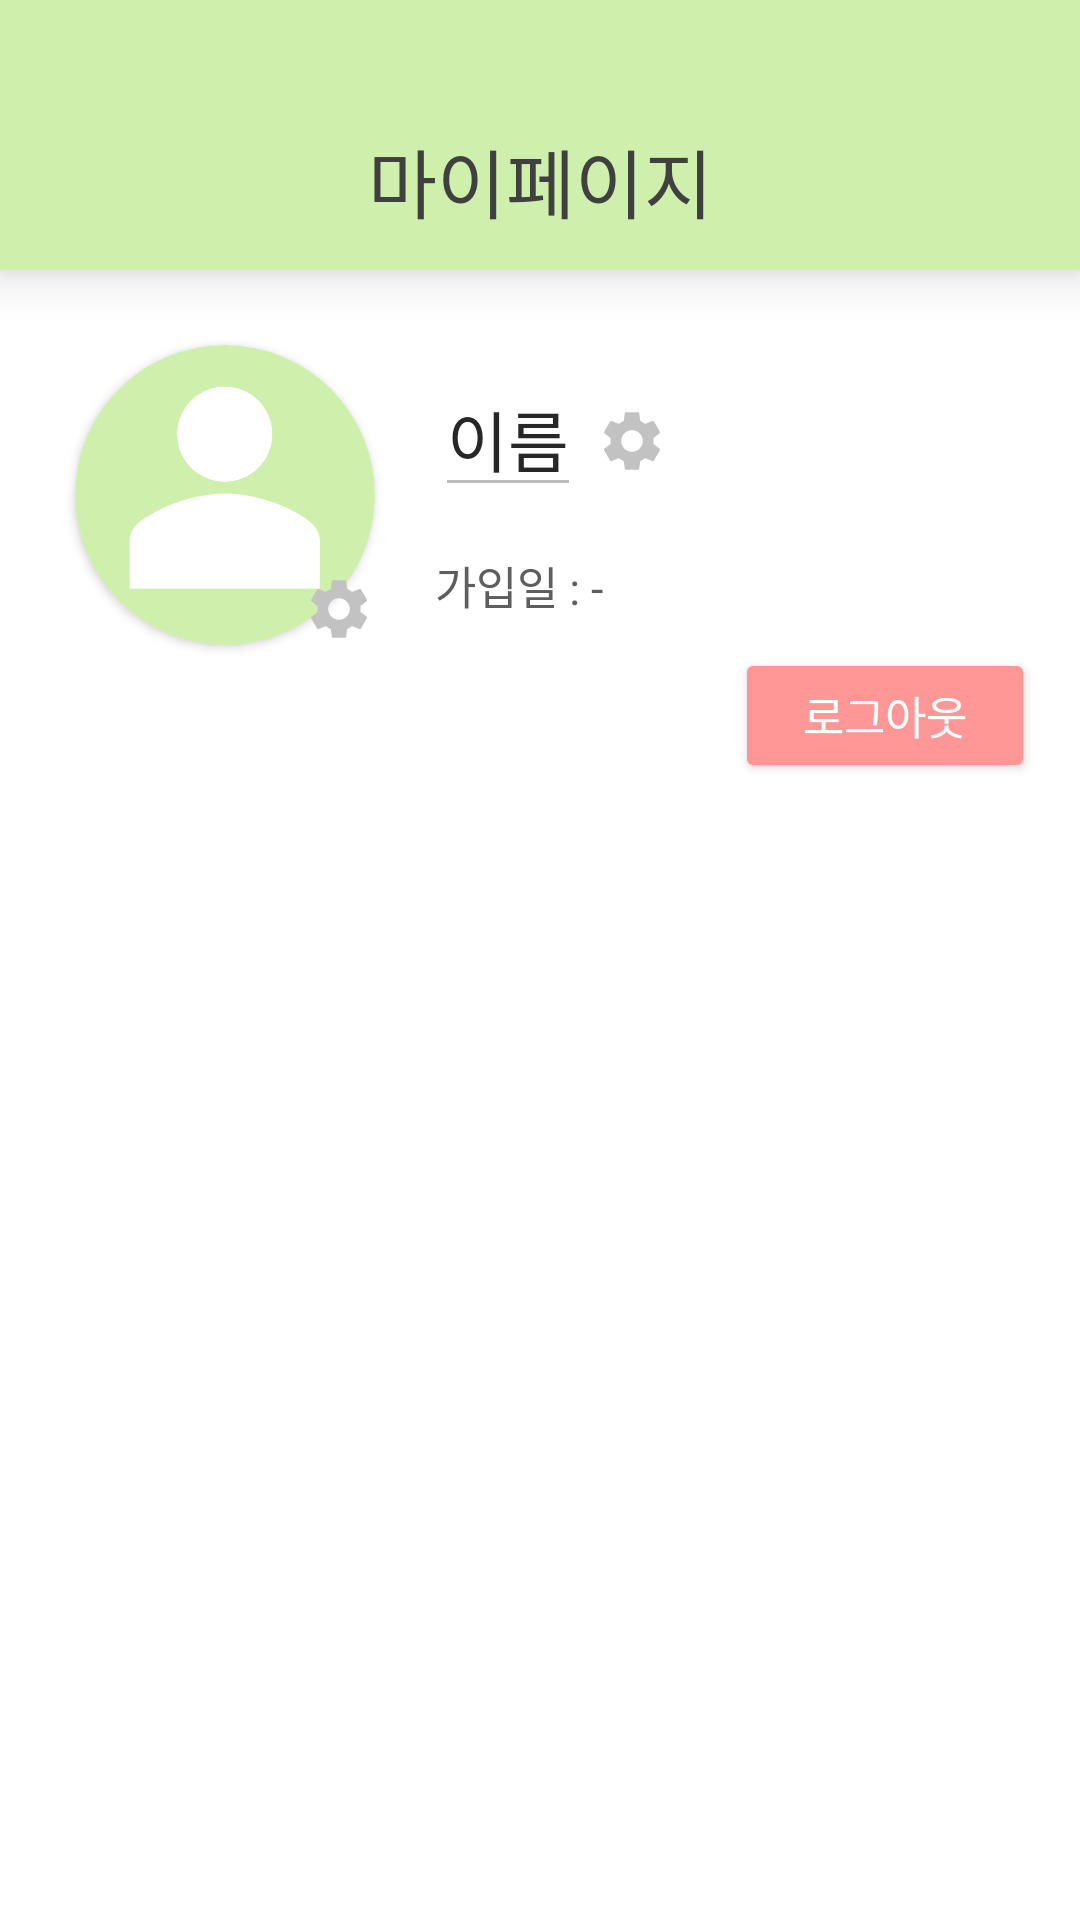

This screen was rendered from an Android layout file. Write that file and the resources it references.
<!-- AndroidManifest.xml: application theme Theme.409_Lab_Project -->
<!-- res/layout/activity_my_page.xml -->
<?xml version="1.0" encoding="utf-8"?>
<layout xmlns:tools="http://schemas.android.com/tools"
    xmlns:android="http://schemas.android.com/apk/res/android"
    xmlns:app="http://schemas.android.com/apk/res-auto">

    <androidx.constraintlayout.widget.ConstraintLayout
        android:layout_width="match_parent"
        android:layout_height="match_parent"
        tools:context=".MyPageActivity"
        android:orientation="vertical"
        android:background="@color/white">

        <androidx.constraintlayout.widget.ConstraintLayout
            android:id="@+id/constraintLayout2"
            android:layout_width="match_parent"
            android:layout_height="90dp"
            android:background="#CEF0AC"
            app:layout_constraintTop_toTopOf="parent"
            android:elevation="10dp">

            <TextView
                android:layout_width="wrap_content"
                android:layout_height="wrap_content"
                android:layout_marginTop="30dp"
                android:fontFamily="@font/suitebold"
                android:gravity="center"
                android:text="마이페이지"
                android:textColor="#404040"
                android:textSize="25sp"
                app:layout_constraintBottom_toBottomOf="parent"
                app:layout_constraintEnd_toEndOf="parent"
                app:layout_constraintStart_toStartOf="parent"
                app:layout_constraintTop_toTopOf="parent" />

            <ImageView
                android:id="@+id/backBtn"
                android:layout_width="50dp"
                android:layout_height="45dp"
                android:rotationY="180"
                android:layout_margin="3dp"
                android:src="@drawable/baseline_arrow_forward_24"
                app:layout_constraintBottom_toBottomOf="parent"
                app:layout_constraintStart_toStartOf="parent" />

        </androidx.constraintlayout.widget.ConstraintLayout>


        <ImageView
            android:id="@+id/profilePhotoChangeBtn"
            android:layout_width="wrap_content"
            android:layout_height="wrap_content"
            android:src="@drawable/baseline_settings_24"
            app:layout_constraintBottom_toBottomOf="@+id/cardView"
            app:layout_constraintEnd_toEndOf="@+id/cardView"
            android:elevation="5dp"/>

        <androidx.cardview.widget.CardView
            android:id="@+id/cardView"
            android:layout_width="100dp"
            android:layout_height="100dp"
            android:layout_marginLeft="25dp"
            android:layout_marginTop="25dp"
            app:cardCornerRadius="80dp"
            app:layout_constraintStart_toStartOf="parent"
            app:layout_constraintTop_toBottomOf="@+id/constraintLayout2">

            <ImageView
                android:id="@+id/profilePhotoArea"
                android:layout_width="wrap_content"
                android:layout_height="wrap_content"
                android:scaleType="centerCrop"
                android:src="@drawable/icon_mypage" />
        </androidx.cardview.widget.CardView>


        <EditText
            android:id="@+id/profileNameArea"
            android:layout_width="wrap_content"
            android:layout_height="wrap_content"
            android:layout_marginLeft="20dp"
            android:layout_marginTop="30dp"
            android:fontFamily="@font/suitesemibold"
            android:text="이름"
            android:textColor="#272727"
            android:textSize="22sp"
            app:layout_constraintStart_toEndOf="@+id/cardView"
            app:layout_constraintTop_toBottomOf="@+id/constraintLayout2"
            android:enabled="false"/>

        <ImageView
            android:id="@+id/profileNameChangeBtn"
            android:layout_width="wrap_content"
            android:layout_height="wrap_content"
            android:layout_marginLeft="5dp"
            android:layout_marginTop="45dp"
            android:src="@drawable/baseline_settings_24"
            app:layout_constraintStart_toEndOf="@+id/profileNameArea"
            app:layout_constraintTop_toBottomOf="@+id/constraintLayout2"
            android:visibility="visible"/>

        <Button
            android:id="@+id/profileNameSaveBtn"
            android:backgroundTint="#C2C2C2"
            android:layout_width="51dp"
            android:layout_height="30dp"
            android:layout_marginLeft="5dp"
            android:layout_marginTop="45dp"
            android:text="저장"
            android:fontFamily="@font/suitesemibold"
            android:textColor="@color/black"
            android:textSize="10sp"
            app:layout_constraintStart_toEndOf="@+id/profileNameArea"
            app:layout_constraintTop_toBottomOf="@+id/constraintLayout2"
            android:visibility="invisible"/>

        <TextView
            android:id="@+id/dateOfSubcriptionText"
            android:layout_width="wrap_content"
            android:layout_height="wrap_content"
            android:layout_marginLeft="20dp"
            android:layout_marginTop="15dp"
            android:fontFamily="@font/suitesemibold"
            android:text="가입일 : -"
            android:textColor="#5E5E5E"
            android:textSize="15sp"
            app:layout_constraintStart_toEndOf="@+id/cardView"
            app:layout_constraintTop_toBottomOf="@+id/profileNameArea" />

        <Button
            android:id="@+id/logoutBtn"
            android:backgroundTint="#FF9797"
            android:layout_width="100dp"
            android:layout_height="45dp"
            android:fontFamily="@font/suitesemibold"
            android:text="로그아웃"
            android:textColor="@color/white"
            android:textSize="15sp"
            app:layout_constraintEnd_toEndOf="parent"
            app:layout_constraintTop_toBottomOf="@+id/dateOfSubcriptionText"
            android:layout_marginTop="10dp"
            android:layout_marginRight="15dp"/>


    </androidx.constraintlayout.widget.ConstraintLayout>

</layout>
<!-- resources referenced by this layout -->
<resources>
  <color name="black">#FF000000</color>
  <color name="white">#FFFFFFFF</color>
  <!-- drawable baseline_settings_24 (drawable) -->
  <vector android:height="24dp" android:tint="#C2C2C2"
      android:viewportHeight="24" android:viewportWidth="24"
      android:width="24dp" xmlns:android="http://schemas.android.com/apk/res/android">
      <path android:fillColor="@android:color/white" android:pathData="M19.14,12.94c0.04,-0.3 0.06,-0.61 0.06,-0.94c0,-0.32 -0.02,-0.64 -0.07,-0.94l2.03,-1.58c0.18,-0.14 0.23,-0.41 0.12,-0.61l-1.92,-3.32c-0.12,-0.22 -0.37,-0.29 -0.59,-0.22l-2.39,0.96c-0.5,-0.38 -1.03,-0.7 -1.62,-0.94L14.4,2.81c-0.04,-0.24 -0.24,-0.41 -0.48,-0.41h-3.84c-0.24,0 -0.43,0.17 -0.47,0.41L9.25,5.35C8.66,5.59 8.12,5.92 7.63,6.29L5.24,5.33c-0.22,-0.08 -0.47,0 -0.59,0.22L2.74,8.87C2.62,9.08 2.66,9.34 2.86,9.48l2.03,1.58C4.84,11.36 4.8,11.69 4.8,12s0.02,0.64 0.07,0.94l-2.03,1.58c-0.18,0.14 -0.23,0.41 -0.12,0.61l1.92,3.32c0.12,0.22 0.37,0.29 0.59,0.22l2.39,-0.96c0.5,0.38 1.03,0.7 1.62,0.94l0.36,2.54c0.05,0.24 0.24,0.41 0.48,0.41h3.84c0.24,0 0.44,-0.17 0.47,-0.41l0.36,-2.54c0.59,-0.24 1.13,-0.56 1.62,-0.94l2.39,0.96c0.22,0.08 0.47,0 0.59,-0.22l1.92,-3.32c0.12,-0.22 0.07,-0.47 -0.12,-0.61L19.14,12.94zM12,15.6c-1.98,0 -3.6,-1.62 -3.6,-3.6s1.62,-3.6 3.6,-3.6s3.6,1.62 3.6,3.6S13.98,15.6 12,15.6z"/>
  </vector>
  <!-- drawable icon_mypage: png bitmap (drawable, 19667 bytes) -->
  <style name="Theme.409_Lab_Project" parent="Base.Theme.409_Lab_Project" />
  <style name="Base.Theme.409_Lab_Project" parent="Theme.MaterialComponents.Light.NoActionBar">
          <item name="colorPrimaryVariant">@color/blue409</item>
          <item name="android:windowLightStatusBar" tools:targetApi="m">true</item>
          <item name="android:statusBarColor" tools:ignore="NewApi">@android:color/transparent</item>
          <item name="android:enforceNavigationBarContrast" tools:targetApi="q">false</item>
          <item name="android:enforceStatusBarContrast" tools:targetApi="q">false</item>
          
          
      </style>
  <color name="blue409">#B4C7E7</color>
</resources>
